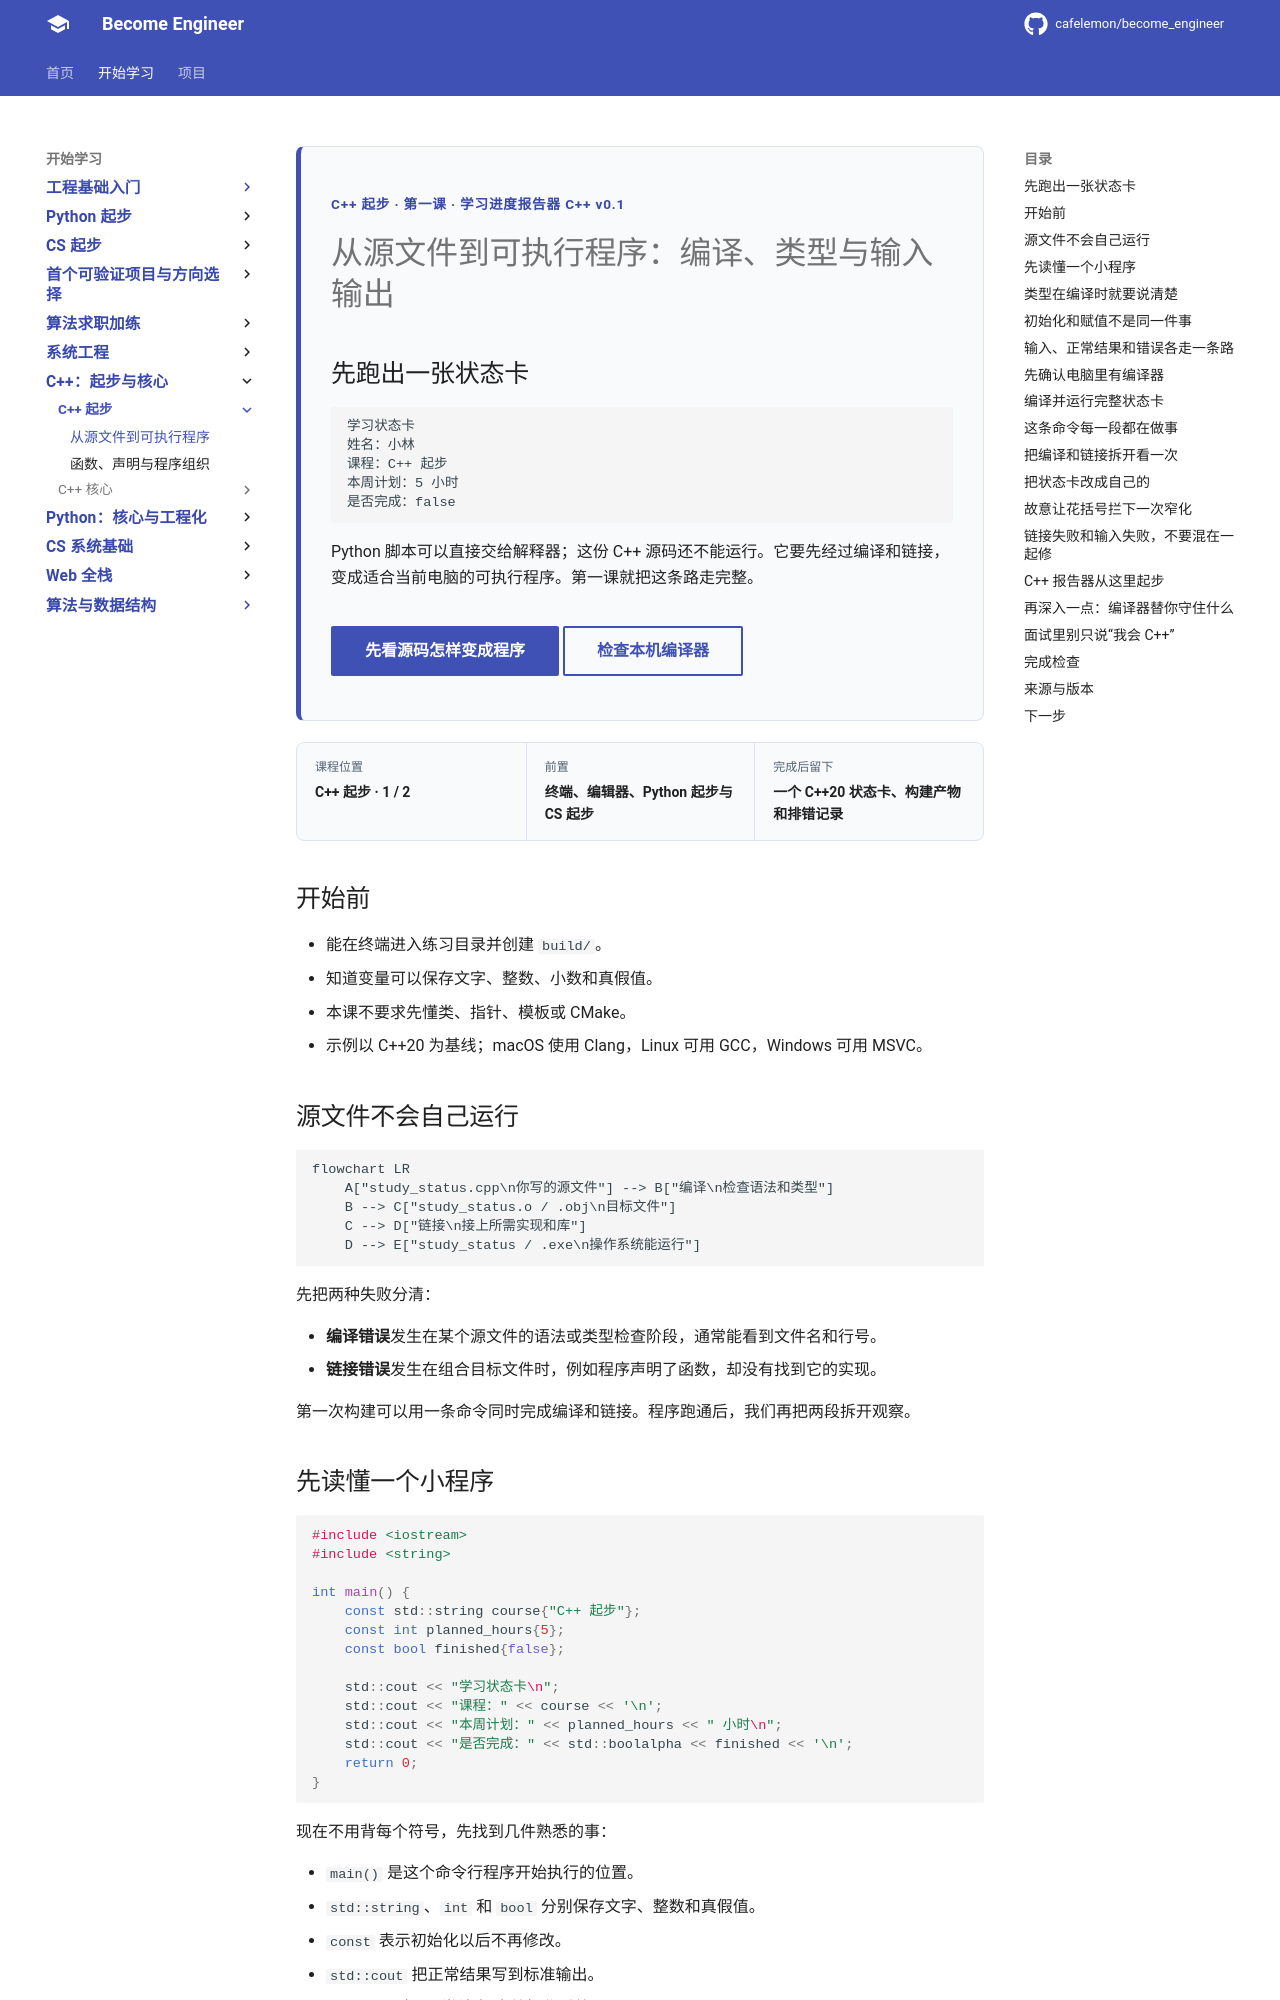

repository: cafelemon/become_engineer · page: learning-paths/programming-languages/cpp-core/01-build-types-io/index.html · generator: mkdocs

<div class="be-tutor-mount" data-tutor-lesson="cpp-core-01" aria-hidden="true"></div>

<section id="overview-cpp-output" class="be-page-hero be-lesson-hero" data-learning-context="overview-cpp-output" data-context-type="overview" markdown="1">

<span class="be-page-eyebrow">C++ 起步 · 第一课 · 学习进度报告器 C++ v0.1</span>

# 从源文件到可执行程序：编译、类型与输入输出

## 先跑出一张状态卡

~~~text
学习状态卡
姓名：小林
课程：C++ 起步
本周计划：5 小时
是否完成：false
~~~

Python 脚本可以直接交给解释器；这份 C++ 源码还不能运行。它要先经过编译和链接，变成适合当前电脑的可执行程序。第一课就把这条路走完整。

<div class="be-page-actions" markdown="1">
[先看源码怎样变成程序](#concept-build-pipeline){ .md-button .md-button--primary }
[检查本机编译器](#reproduce-toolchain){ .md-button }
</div>

</section>

<div class="be-lesson-overview">
  <div><span>课程位置</span><strong>C++ 起步 · 1 / 2</strong></div>
  <div><span>前置</span><strong>终端、编辑器、Python 起步与 CS 起步</strong></div>
  <div><span>完成后留下</span><strong>一个 C++20 状态卡、构建产物和排错记录</strong></div>
</div>

## 开始前

- 能在终端进入练习目录并创建 `build/`。
- 知道变量可以保存文字、整数、小数和真假值。
- 本课不要求先懂类、指针、模板或 CMake。
- 示例以 C++20 为基线；macOS 使用 Clang，Linux 可用 GCC，Windows 可用 MSVC。

<section id="concept-build-pipeline" data-learning-context="concept-build-pipeline" data-context-type="concept" markdown="1">

## 源文件不会自己运行

```mermaid
flowchart LR
    A["study_status.cpp\n你写的源文件"] --> B["编译\n检查语法和类型"]
    B --> C["study_status.o / .obj\n目标文件"]
    C --> D["链接\n接上所需实现和库"]
    D --> E["study_status / .exe\n操作系统能运行"]
```

先把两种失败分清：

- **编译错误**发生在某个源文件的语法或类型检查阶段，通常能看到文件名和行号。
- **链接错误**发生在组合目标文件时，例如程序声明了函数，却没有找到它的实现。

第一次构建可以用一条命令同时完成编译和链接。程序跑通后，我们再把两段拆开观察。

</section>

<section id="example-first-program" data-learning-context="example-first-program" data-context-type="example" markdown="1">
